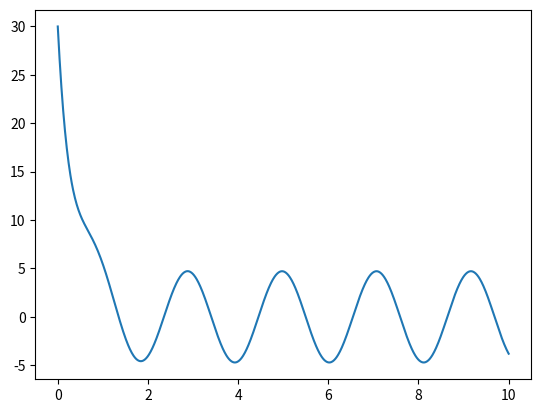

This chart was generated by the following Python code:
from scipy.integrate import solve_ivp
import matplotlib.pyplot as plt
import numpy as np
import math as m


def lt_de(t, T):
    """ Returns T' = f(t, T)"""
    rhs = 20 * m.sin(3 * t) - 3 * T
    return rhs


t_span = [0, 10]
T0 = [30]
T_soln = solve_ivp(lt_de, t_span=t_span, y0=T0, max_step = 0.01)
plt.plot(T_soln.t, T_soln.y[0])
plt.show()
